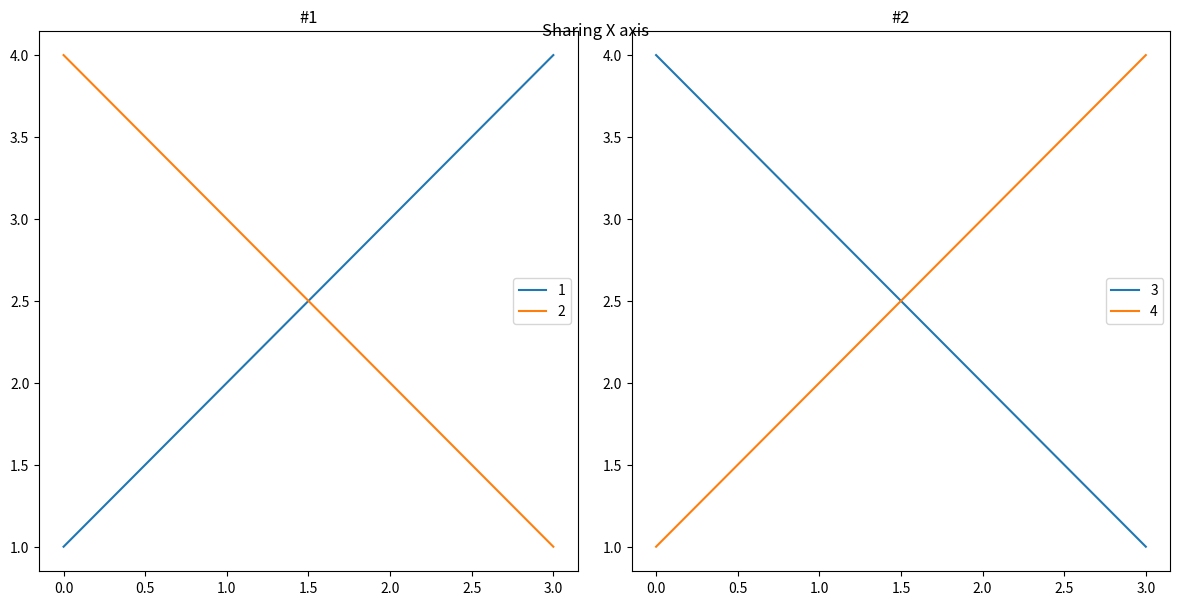

Write the Python code that produced this figure.
import matplotlib.pyplot as plt

# https://matplotlib.org/stable/gallery/subplots_axes_and_figures/subplots_demo.html

fig, ax = plt.subplots(1, 2, figsize=(12, 6))

fig.tight_layout()
fig.suptitle("Sharing X axis")

ax[0].set_title("#1")
ax[0].plot([1, 2, 3, 4], label="1")
ax[0].plot([4, 3, 2, 1], label="2")
ax[0].legend()

ax[1].set_title("#2")
ax[1].plot([4, 3, 2, 1], label="3")
ax[1].plot([1, 2, 3, 4], label="4")
ax[1].legend()

plt.show()


""" 
subplot.py:13: MatplotlibDeprecationWarning:
Auto-removal of overlapping axes is deprecated since 3.6 and will be removed two minor releases later;
explicitly call ax.remove() as needed.
  plt.subplot(2, 2, 1)
"""

# plt.figure(figsize=(8, 8))

# plt.title("Subplot Example #1")
# plt.subplot(2, 2, 1)
# plt.plot([1, 2, 3, 4], label="1")
# plt.plot([4, 3, 2, 1], label="2")

# plt.title("Subplot Example #2")
# plt.subplot(2, 2, 2)
# plt.plot([4, 3, 2, 1], label="3")
# plt.plot([1, 2, 3, 4], label="4")

# plt.title("Subplot Example #3")
# plt.subplot(2, 2, 3)
# plt.plot([1, 2, 3, 4], label="5")
# plt.plot([4, 3, 2, 1], label="6")

# plt.title("Subplot Example #4")
# plt.subplot(2, 2, 4)
# plt.plot([4, 3, 2, 1], label="7")
# plt.plot([1, 2, 3, 4], label="8")

# plt.legend()
# plt.show()
